Run: headless pygame with SDL's dummy video driver; simulated clock (each Clock.tick advances the game by its frame time, no real sleeping); random seed 0; keys injected as events and as key.get_pressed() state; mouse plan: one left click at the window centre at the start of phase 2, then a move to the lower-right quarter at the start of phase 3.
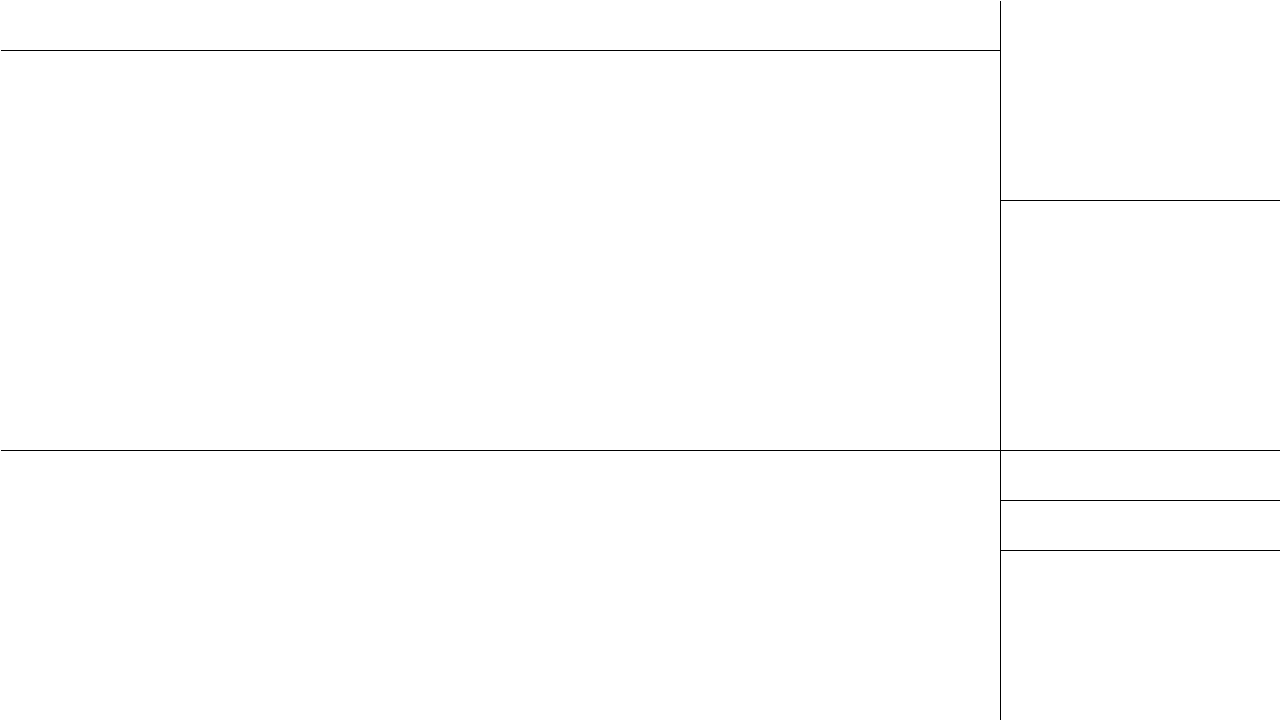
Frame 1 of 2 · flips 1–60 · no input
Frame 2 of 2 · flips 61–180 · clicked the window centre · tapped SPACE, RETURN · held RIGHT (→), D (game ended) · screen unchanged from frame 1, image omitted

The pygame program that drew these frames:

import pygame

class Event:
    def __init__(self):
        pass


class Render:
    def __init__(self):
        self.screen = pygame.display.set_mode((1280, 720))
        self.screen.fill("white")
        pygame.draw.line(self.screen,"black",[1,50],[1000,50])
        pygame.draw.line(self.screen,"black",[1000,1],[1000,719])
        pygame.draw.line(self.screen,"black",[1000,200],[1279,200])
        pygame.draw.line(self.screen,"black",[1,450],[1279,450])
        pygame.draw.line(self.screen,"black",[1000,500],[1279,500])
        pygame.draw.line(self.screen,"black",[1000,550],[1279,550])

    

class Game:
    def __init__(self):
        self.render = Render()
        self.clock = pygame.time.Clock()
        self.running = True

game = Game()
while game.running:
    for event in pygame.event.get():
        if event.type == pygame.QUIT:
            game.running = False
        elif event.type == pygame.MOUSEBUTTONUP:
            game.running = False

    
    pygame.display.flip()
    game.clock.tick(60)

pygame.quit()
